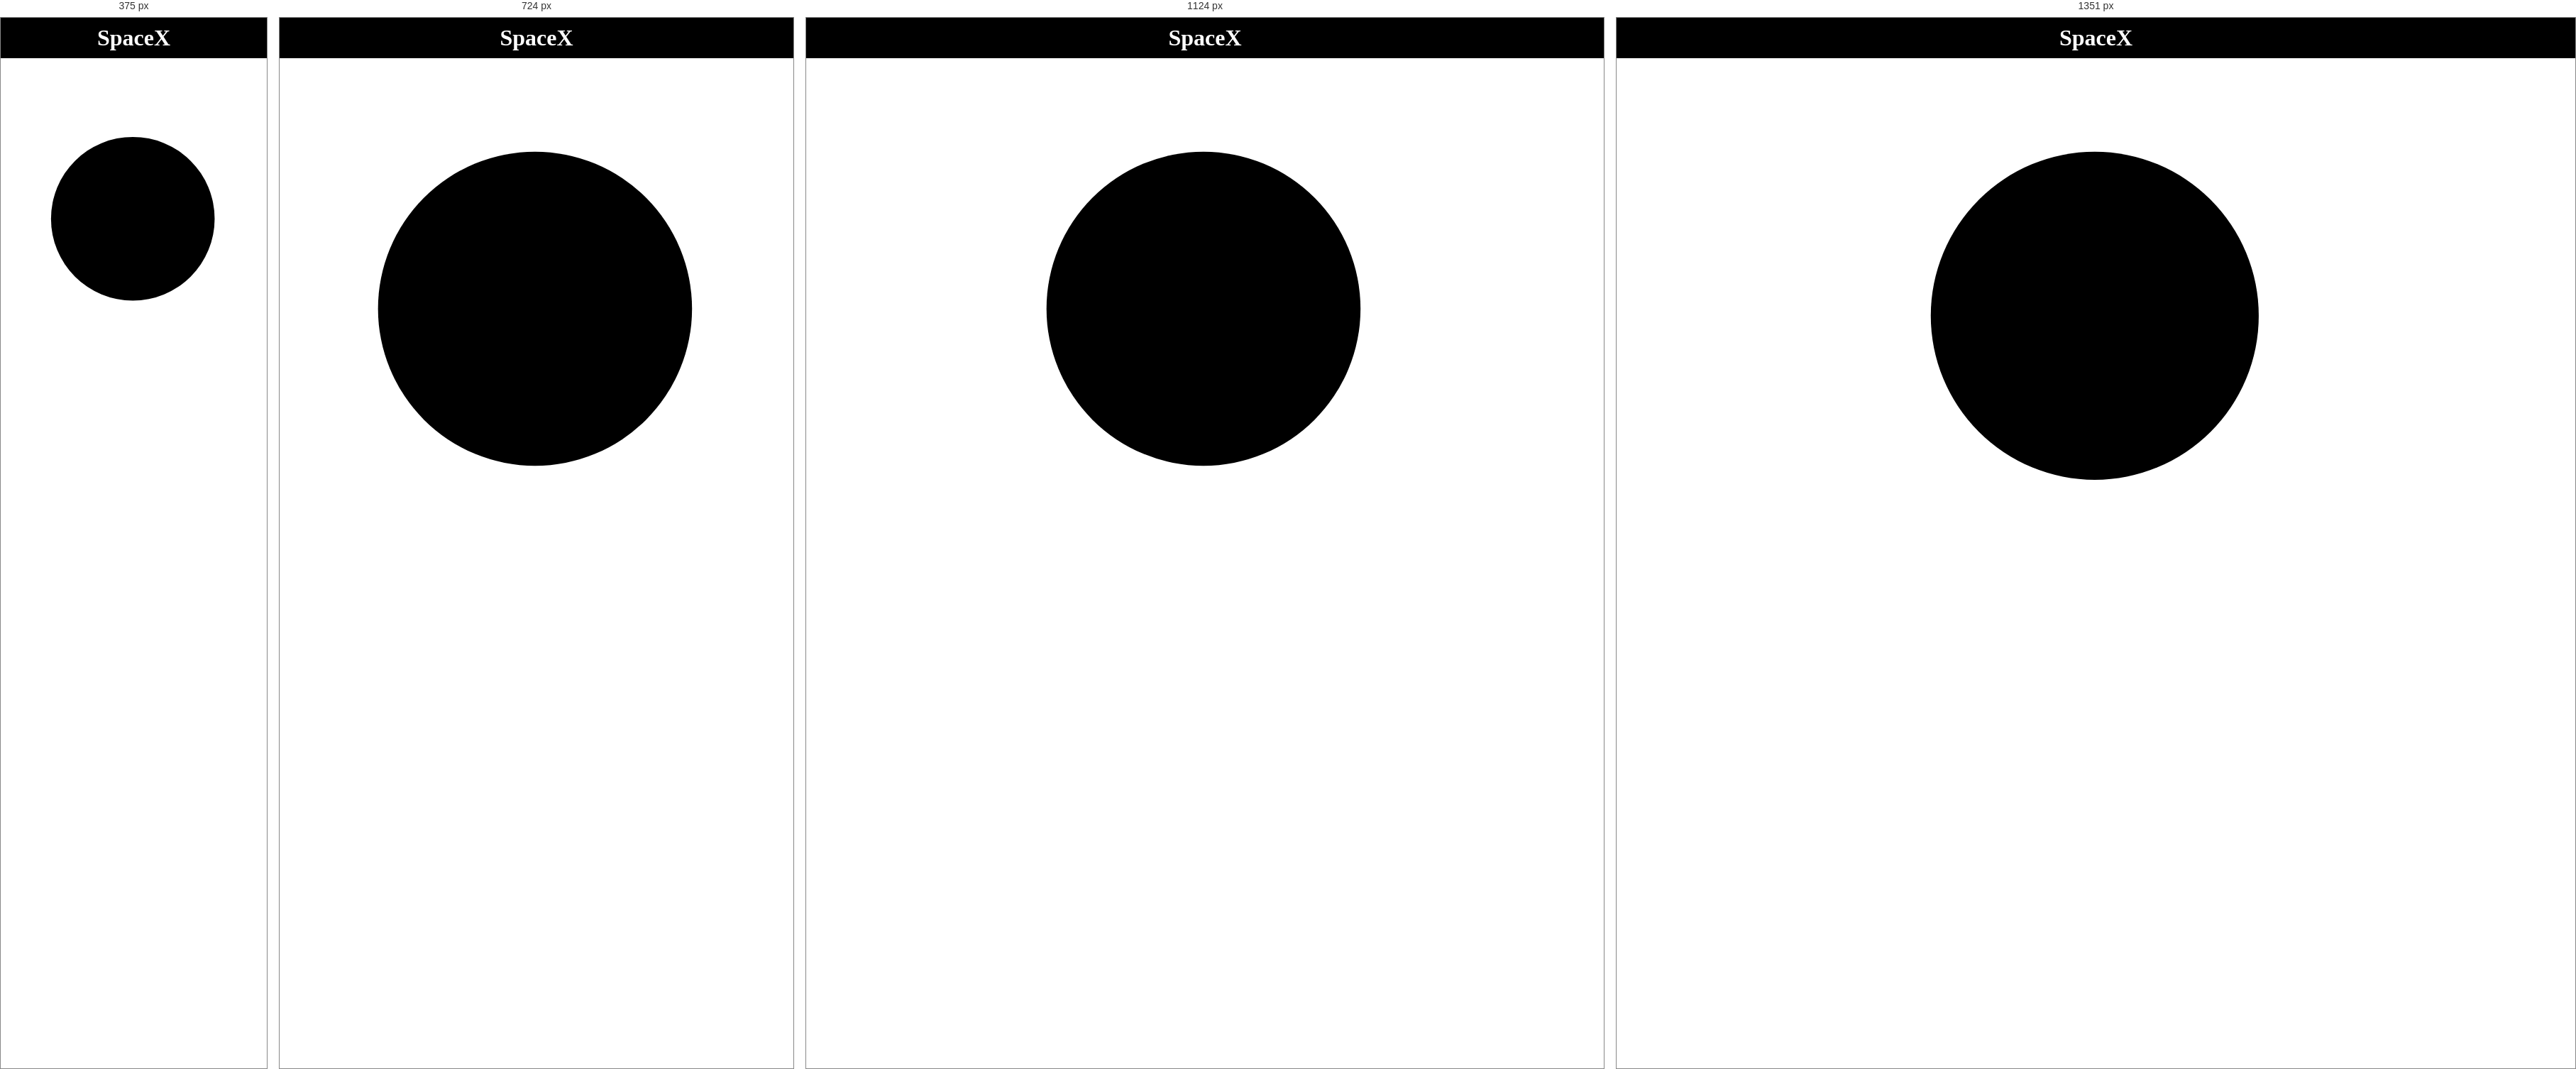
Rendered at 375 px, 724 px, 1124 px and 1351 px, left to right.

<!-- file: index.html -->
<!DOCTYPE html>
<html lang="en" dir="ltr">
  <head>
    <meta charset="utf-8" name="viewport" content="width=device-width, initial-scale=1" />
    <link rel="stylesheet" href="css/mainSmall.css">
    <link rel="stylesheet" href="css/medium.css">
    <link rel="stylesheet" href="css/large.css">
    <link rel="stylesheet" href="css/extraLarge.css">

    <title>Time on Earth</title>
  </head>
  <body>
    <header class="header">
      <h1>SpaceX</h1>
    </header>
    <section class="content">

      <h1 id="greeting"></h1>

      <svg xmlns="http://www.w3.org/2000/svg" id="clock" viewBox="0 0 200 200" >
       <g>
        <ellipse ry="98.333335" rx="98.333335" id="clockbg" cy="99.083343" cx="99.083342" stroke-width="1.5"/>
        <ellipse ry="3.888889" rx="3.888889" id="svg_4" cy="99.480005" cx="98.844871" stroke-width="1.5" stroke="#000000" fill="#000000"/>
        <line stroke-linecap="null" stroke-linejoin="null" id="svg_5" y2="29.011012" x2="98.679308" y1="9.487236" x1="98.679308" fill-opacity="null" stroke-opacity="null" stroke-width="4" stroke="#000000" fill="none"/>
        <line stroke-linecap="null" stroke-linejoin="null" id="svg_6" y2="188.952263" x2="98.881328" y1="169.428488" x1="98.881328" fill-opacity="null" stroke-opacity="null" stroke-width="4" stroke="#000000" fill="none"/>
        <line transform="rotate(90 179.04959106445315,99.25782012939455) " stroke-linecap="null" stroke-linejoin="null" id="svg_7" y2="109.019706" x2="179.04958" y1="89.495931" x1="179.04958" fill-opacity="null" stroke-opacity="null" stroke-width="4" stroke="#000000" fill="none"/>
        <line transform="rotate(90 18.535934448242177,99.25782012939455) " stroke-linecap="null" stroke-linejoin="null" id="svg_8" y2="109.019706" x2="18.535938" y1="89.495931" x1="18.535938" fill-opacity="null" stroke-opacity="null" stroke-width="4" stroke="#000000" fill="none"/>
        <line transform="rotate(30 138.88128662109378,30.191871643066396) " stroke-linecap="null" stroke-linejoin="null" id="svg_9" y2="39.953759" x2="138.881277" y1="20.429984" x1="138.881277" fill-opacity="null" stroke-opacity="null" stroke-width="4" stroke="#000000" fill="none"/>
        <line transform="rotate(60 168.30883789062497,59.24907684326173) " stroke-linecap="null" stroke-linejoin="null" id="svg_10" y2="69.010961" x2="168.30885" y1="49.487185" x1="168.30885" fill-opacity="null" stroke-opacity="null" stroke-width="4" stroke="#000000" fill="none"/>
        <line transform="rotate(120 168.342529296875,139.6281280517578) " stroke-linecap="null" stroke-linejoin="null" id="svg_11" y2="149.390025" x2="168.342523" y1="129.86625" x1="168.342523" fill-opacity="null" stroke-opacity="null" stroke-width="4" stroke="#000000" fill="none"/>
        <line transform="rotate(150 138.88128662109372,168.65167236328122) " stroke-linecap="null" stroke-linejoin="null" id="svg_12" y2="178.413558" x2="138.881281" y1="158.889782" x1="138.881281" fill-opacity="null" stroke-opacity="null" stroke-width="4" stroke="#000000" fill="none"/>
        <line transform="rotate(30 58.847702026367244,168.71022033691406) " stroke-linecap="null" stroke-linejoin="null" id="svg_14" y2="178.4721" x2="58.847705" y1="158.948325" x1="58.847705" fill-opacity="null" stroke-opacity="null" stroke-width="4" stroke="#000000" fill="none"/>
        <line transform="rotate(60 29.42013549804691,139.4173126220703) " stroke-linecap="null" stroke-linejoin="null" id="svg_15" y2="149.179211" x2="29.420132" y1="129.655435" x1="29.420132" fill-opacity="null" stroke-opacity="null" stroke-width="4" stroke="#000000" fill="none"/>
        <line transform="rotate(120 29.58848571777344,59.42621612548828) " stroke-linecap="null" stroke-linejoin="null" id="svg_16" y2="69.188104" x2="29.588483" y1="49.664328" x1="29.588483" fill-opacity="null" stroke-opacity="null" stroke-width="4" stroke="#000000" fill="none"/>
        <line transform="rotate(150 58.881378173828125,30.166999816894524) " stroke-linecap="null" stroke-linejoin="null" id="svg_17" y2="39.928887" x2="58.88138" y1="20.405112" x1="58.88138" fill-opacity="null" stroke-opacity="null" stroke-width="4" stroke="#000000" fill="none"/>
        <line transform="rotate(150 138.88128662109372,168.65167236328122) " stroke-linecap="null" stroke-linejoin="null" id="svg_18" y2="178.413558" x2="138.881281" y1="158.889782" x1="138.881281" fill-opacity="null" stroke-opacity="null" stroke-width="4" stroke="#000000" fill="none"/>
        <line transform="rotate(150 138.88128662109372,168.65167236328122) " stroke-linecap="null" stroke-linejoin="null" id="svg_19" y2="178.413558" x2="138.881281" y1="158.889782" x1="138.881281" fill-opacity="null" stroke-opacity="null" stroke-width="4" stroke="#000000" fill="none"/>
        <g id="min">
         <line stroke="#000000" stroke-linecap="null" stroke-linejoin="null" id="svg_20" y2="9.365203" x2="99.308956" y1="100.647963" x1="99.308956" stroke-opacity="null" stroke-width="3" fill="none"/>
         <line stroke-linecap="null" stroke-linejoin="null" id="svg_21" y2="99.93648" x2="99.308956" y1="188.933524" x1="99.308956" stroke-opacity="null" stroke-width="3" fill="none"/>
        </g>
        <g id="hour">
         <line stroke-linecap="null" stroke-linejoin="null" id="svg_23" y2="99.763148" x2="98.900288" y1="51.17836" x1="98.900288" fill-opacity="null" stroke-width="5" stroke="#000000" fill="none"/>
         <line stroke-linecap="null" stroke-linejoin="null" id="svg_24" y2="148.335333" x2="98.900288" y1="99.750546" x1="98.900288" fill-opacity="null" stroke-width="5" fill="none"/>
        </g>
        <g id="sec">
         <line stroke="#000000" stroke-linecap="null" stroke-linejoin="null" id="svg_26" y2="9.936631" x2="98.737529" y1="101.219391" x1="98.737529" stroke-opacity="null" fill="none"/>
         <line stroke-linecap="null" stroke-linejoin="null" id="svg_27" y2="100.507907" x2="98.737529" y1="189.504951" x1="98.737529" stroke-opacity="null" fill="none"/>
        </g>
       </g>
      </svg>

    </section>


    <script src="https://cdnjs.cloudflare.com/ajax/libs/gsap/2.1.1/TweenMax.min.js"></script>
    <script src="js/greetings.js"></script>
    <script src="js/main.js"></script>


  </body>
</html>


/* @media block from medium.css */
@media only screen and (min-width: 550px) and (max-width: 899px) {

#greeting {
  font-size: 36px;
  padding: 40px;
}

#clock {
  max-width: 450px;
}

}

/* @media block from large.css */
@media only screen and (min-width: 900px) and (max-width: 1349px) {

  #greeting {
    font-size: 48px;
    padding: 40px;
  }

  #clock {
    width: 450px;
  }

}

/* @media block from extraLarge.css */
@media only screen and (min-width: 1350px) {

  #greeting {
    font-size: 48px;
    padding: 40px;
  }

  #clock {
    max-width: 470px;
  }

}